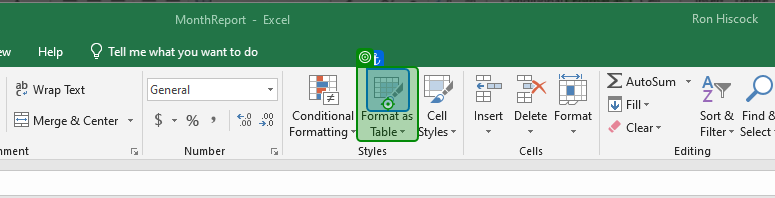
Task: Excel Example 3 automation with the modern experience in studio. 
Workflow: Main

Step 1: click on 'Format as Table'

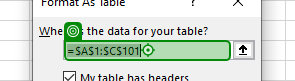
Step 2: type "$A:$E"

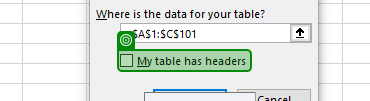
Step 3: check

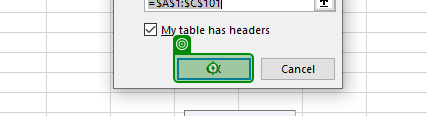
Step 4: click on 'Ok'